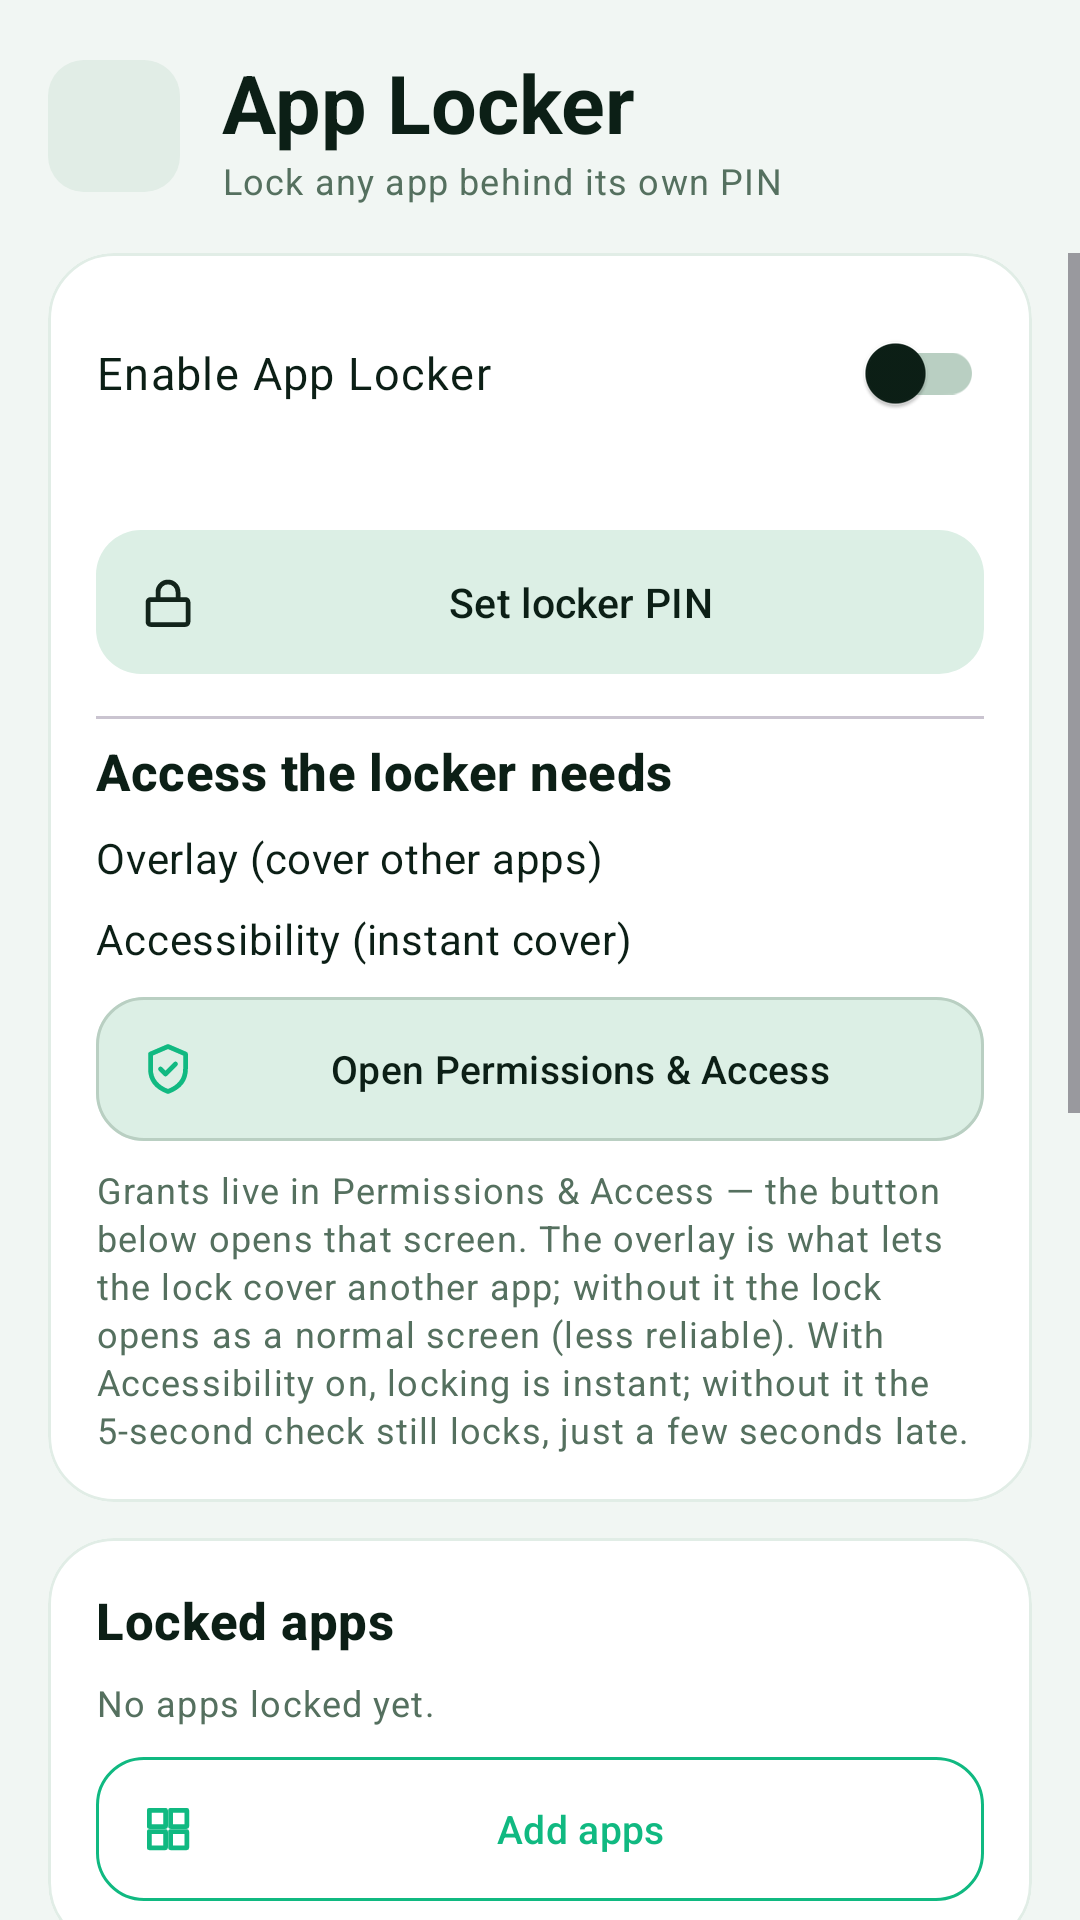

Layout XML and referenced resources for this Android screen:
<!-- AndroidManifest.xml: application theme Theme.PhoneLink -->
<!-- res/layout/activity_applocker.xml -->
<?xml version="1.0" encoding="utf-8"?>
<LinearLayout xmlns:android="http://schemas.android.com/apk/res/android"
    xmlns:app="http://schemas.android.com/apk/res-auto"
    android:layout_width="match_parent"
    android:layout_height="match_parent"
    android:orientation="vertical">

    <LinearLayout
        android:layout_width="match_parent"
        android:layout_height="wrap_content"
        android:gravity="center_vertical"
        android:orientation="horizontal"
        android:padding="16dp">

        <ImageButton
            android:id="@+id/btnLockerBack"
            android:layout_width="44dp"
            android:layout_height="44dp"
            android:background="@drawable/bg_back_chip"
            android:contentDescription="@string/btn_back"
            android:padding="10dp"
            android:src="@drawable/ic_arrow_back"
            app:tint="?attr/colorOnSurface" />

        <LinearLayout
            android:layout_width="0dp"
            android:layout_height="wrap_content"
            android:layout_marginStart="14dp"
            android:layout_weight="1"
            android:orientation="vertical">

            <TextView
                style="@style/PL.H1"
                android:text="@string/alk_title" />

            <TextView
                style="@style/PL.BodySmall"
                android:text="@string/alk_sub" />
        </LinearLayout>
    </LinearLayout>

    <ScrollView
        android:layout_width="match_parent"
        android:layout_height="0dp"
        android:layout_weight="1">

        <LinearLayout
            android:layout_width="match_parent"
            android:layout_height="wrap_content"
            android:orientation="vertical"
            android:paddingStart="16dp"
            android:paddingEnd="16dp"
            android:paddingBottom="16dp">

            
            <com.google.android.material.card.MaterialCardView
                style="@style/PL.CardView"
                android:layout_width="match_parent"
                android:layout_height="wrap_content">

                <LinearLayout
                    android:layout_width="match_parent"
                    android:layout_height="wrap_content"
                    android:orientation="vertical"
                    android:padding="16dp">

                    <com.google.android.material.switchmaterial.SwitchMaterial
                        android:id="@+id/swLockerMaster"
                        style="@style/PL.SwitchRow"
                        android:text="@string/alk_master" />

                    <TextView
                        android:id="@+id/tvLockerPinState"
                        style="@style/PL.BodySmall"
                        android:layout_marginTop="4dp" />

                    <com.google.android.material.button.MaterialButton
                        android:id="@+id/btnLockerPin"
                        style="@style/PL.BtnTonal"
                        android:layout_width="match_parent"
                        android:layout_height="wrap_content"
                        android:layout_marginTop="8dp"
                        android:text="@string/alk_btn_set_pin"
                        app:icon="@drawable/ic_lock" />

                    <View
                        android:layout_width="match_parent"
                        android:layout_height="1dp"
                        android:layout_marginTop="14dp"
                        android:layout_marginBottom="6dp"
                        android:background="?attr/colorOutlineVariant" />

                    <TextView
                        style="@style/PL.CardTitle"
                        android:text="@string/alk_grants_title" />

                    <LinearLayout
                        android:layout_width="match_parent"
                        android:layout_height="wrap_content"
                        android:gravity="center_vertical"
                        android:orientation="horizontal">

                        <TextView
                            style="@style/PL.StatusLabel"
                            android:text="@string/alk_overlay_row" />

                        <TextView
                            android:id="@+id/tvLockerOverlayState"
                            style="@style/PL.StatusValue" />
                    </LinearLayout>

                    <LinearLayout
                        android:layout_width="match_parent"
                        android:layout_height="wrap_content"
                        android:layout_marginTop="8dp"
                        android:gravity="center_vertical"
                        android:orientation="horizontal">

                        <TextView
                            style="@style/PL.StatusLabel"
                            android:text="@string/alk_a11y_row" />

                        <TextView
                            android:id="@+id/tvLockerA11yState"
                            style="@style/PL.StatusValue" />
                    </LinearLayout>

                    <com.google.android.material.button.MaterialButton
                        android:id="@+id/btnLockerPerms"
                        style="@style/PL.BtnGhost"
                        android:layout_width="match_parent"
                        android:layout_height="wrap_content"
                        android:layout_marginTop="10dp"
                        android:text="@string/btn_perms_link"
                        app:icon="@drawable/ic_shield_check" />

                    <TextView
                        style="@style/PL.BodySmall"
                        android:layout_marginTop="8dp"
                        android:text="@string/alk_note_access" />
                </LinearLayout>
            </com.google.android.material.card.MaterialCardView>

            
            <com.google.android.material.card.MaterialCardView
                style="@style/PL.CardView"
                android:layout_width="match_parent"
                android:layout_height="wrap_content"
                android:layout_marginTop="12dp">

                <LinearLayout
                    android:layout_width="match_parent"
                    android:layout_height="wrap_content"
                    android:orientation="vertical"
                    android:padding="16dp">

                    <TextView
                        style="@style/PL.CardTitle"
                        android:text="@string/alk_locked_title" />

                    <TextView
                        android:id="@+id/tvNoLocked"
                        style="@style/PL.BodySmall"
                        android:text="@string/alk_none_locked" />

                    <LinearLayout
                        android:id="@+id/llLockedApps"
                        android:layout_width="match_parent"
                        android:layout_height="wrap_content"
                        android:orientation="vertical" />

                    <com.google.android.material.button.MaterialButton
                        android:id="@+id/btnAddApps"
                        style="@style/PL.BtnMint"
                        android:layout_width="match_parent"
                        android:layout_height="wrap_content"
                        android:layout_marginTop="10dp"
                        android:text="@string/alk_btn_add_apps"
                        app:icon="@drawable/ic_grid" />
                </LinearLayout>
            </com.google.android.material.card.MaterialCardView>

            
            <com.google.android.material.card.MaterialCardView
                style="@style/PL.CardView"
                android:layout_width="match_parent"
                android:layout_height="wrap_content"
                android:layout_marginTop="12dp">

                <LinearLayout
                    android:layout_width="match_parent"
                    android:layout_height="wrap_content"
                    android:orientation="vertical"
                    android:padding="16dp">

                    <TextView
                        style="@style/PL.CardTitle"
                        android:text="@string/alk_settings_title" />

                    <com.google.android.material.switchmaterial.SwitchMaterial
                        android:id="@+id/swLockerBio"
                        style="@style/PL.SwitchRow"
                        android:text="@string/alk_bio" />

                    <LinearLayout
                        android:layout_width="match_parent"
                        android:layout_height="wrap_content"
                        android:gravity="center_vertical"
                        android:orientation="horizontal">

                        <TextView
                            style="@style/PL.StatusLabel"
                            android:text="@string/alk_grace_label" />

                        <com.google.android.material.button.MaterialButton
                            android:id="@+id/btnLockerGrace"
                            style="@style/PL.BtnChip"
                            android:layout_width="wrap_content"
                            android:layout_height="wrap_content" />
                    </LinearLayout>

                    <com.google.android.material.switchmaterial.SwitchMaterial
                        android:id="@+id/swLockerPeer"
                        style="@style/PL.SwitchRow"
                        android:text="@string/alk_peer" />

                    <TextView
                        style="@style/PL.BodySmall"
                        android:text="@string/alk_peer_hint" />

                    <com.google.android.material.switchmaterial.SwitchMaterial
                        android:id="@+id/swLockerIntruder"
                        style="@style/PL.SwitchRow"
                        android:text="@string/alk_intruder" />

                    <com.google.android.material.switchmaterial.SwitchMaterial
                        android:id="@+id/swLockerProtect"
                        style="@style/PL.SwitchRow"
                        android:text="@string/alk_protect" />

                    <com.google.android.material.switchmaterial.SwitchMaterial
                        android:id="@+id/swLockerNewApps"
                        style="@style/PL.SwitchRow"
                        android:text="@string/alk_new_apps" />

                    <com.google.android.material.switchmaterial.SwitchMaterial
                        android:id="@+id/swLockerDisguise"
                        style="@style/PL.SwitchRow"
                        android:text="@string/alk_disguise" />

                    <TextView
                        style="@style/PL.BodySmall"
                        android:layout_marginTop="4dp"
                        android:text="@string/alk_disguise_hint" />
                </LinearLayout>
            </com.google.android.material.card.MaterialCardView>
        </LinearLayout>
    </ScrollView>
</LinearLayout>
<!-- resources referenced by this layout -->
<resources>
  <!-- drawable bg_back_chip (drawable) -->
  <?xml version="1.0" encoding="utf-8"?>
  <shape xmlns:android="http://schemas.android.com/apk/res/android"
      android:shape="rectangle">
      <corners android:radius="12dp" />
      
      <solid android:color="?attr/colorSurfaceVariant" />
  </shape>
  <string name="alk_a11y_row">Accessibility (instant cover)</string>
  <string name="alk_bio">Biometric unlock</string>
  <string name="alk_btn_add_apps">Add apps</string>
  <string name="alk_btn_set_pin">Set locker PIN</string>
  <string name="alk_disguise">Disguise mode (fake crash cover)</string>
  <string name="alk_disguise_hint">When on, the cover first looks like a system \"app isn\'t responding\" dialog. Long-press the dialog title to reveal the PIN pad.</string>
  <string name="alk_grace_label">Relock after a successful unlock</string>
  <string name="alk_grants_title">Access the locker needs</string>
  <string name="alk_intruder">Intruder selfie at 3 wrong PINs</string>
  <string name="alk_locked_title">Locked apps</string>
  <string name="alk_master">Enable App Locker</string>
  <string name="alk_new_apps">Lock newly installed apps</string>
  <string name="alk_none_locked">No apps locked yet.</string>
  <string name="alk_note_access">Grants live in Permissions &amp; Access — the button below opens that screen. The overlay is what lets the lock cover another app; without it the lock opens as a normal screen (less reliable). With Accessibility on, locking is instant; without it the 5-second check still locks, just a few seconds late.</string>
  <string name="alk_overlay_row">Overlay (cover other apps)</string>
  <string name="alk_peer">Ask peer to unlock</string>
  <string name="alk_peer_hint">Shows an Ask peer button on the lock screen; the other phone approves with the command PIN.</string>
  <string name="alk_protect">Protect PhoneLink &amp; Settings</string>
  <string name="alk_settings_title">Locker settings</string>
  <string name="alk_sub">Lock any app behind its own PIN</string>
  <string name="alk_title">App Locker</string>
  <string name="btn_back">Back</string>
  <string name="btn_perms_link">Open Permissions &amp; Access</string>
  <style name="PL.BodySmall" parent="TextAppearance.Material3.BodySmall">
          <item name="android:layout_width">match_parent</item>
          <item name="android:layout_height">wrap_content</item>
          <item name="android:textColor">?attr/colorOnSurfaceVariant</item>
      </style>
  <style name="PL.StatusValue" parent="TextAppearance.Material3.BodyMedium">
          <item name="android:layout_width">wrap_content</item>
          <item name="android:layout_height">wrap_content</item>
          <item name="android:textStyle">bold</item>
      </style>
  <color name="md_primary">#10B981</color>
  <color name="md_onPrimary">#FFFFFF</color>
  <color name="md_primaryContainer">#D9F6E9</color>
  <color name="md_onPrimaryContainer">#06382A</color>
  <color name="md_secondary">#52665C</color>
  <color name="md_onSecondary">#FFFFFF</color>
  <color name="md_secondaryContainer">#E6EFEA</color>
  <color name="md_onSecondaryContainer">#12241B</color>
  <color name="md_background">#F1F6F3</color>
  <color name="md_onBackground">#0C1F16</color>
  <color name="md_surface">#FFFFFF</color>
  <color name="md_onSurface">#0C1F16</color>
  <color name="md_surfaceVariant">#E1EDE6</color>
  <color name="md_onSurfaceVariant">#55705F</color>
  <color name="md_surfaceContainer">#EAF3EE</color>
  <color name="md_surfaceContainerHigh">#DCEAE2</color>
  <color name="md_outline">#B9CFC2</color>
  <color name="md_error">#BA1A1A</color>
  <color name="md_onError">#FFFFFF</color>
  <color name="md_errorContainer">#FDECEC</color>
  <color name="md_btnFill">#DCEFE5</color>
  <color name="nav_active">#10B981</color>
  <color name="nav_inactive">#5C7267</color>
  <color name="nav_indicator">#D9F6E9</color>
</resources>
